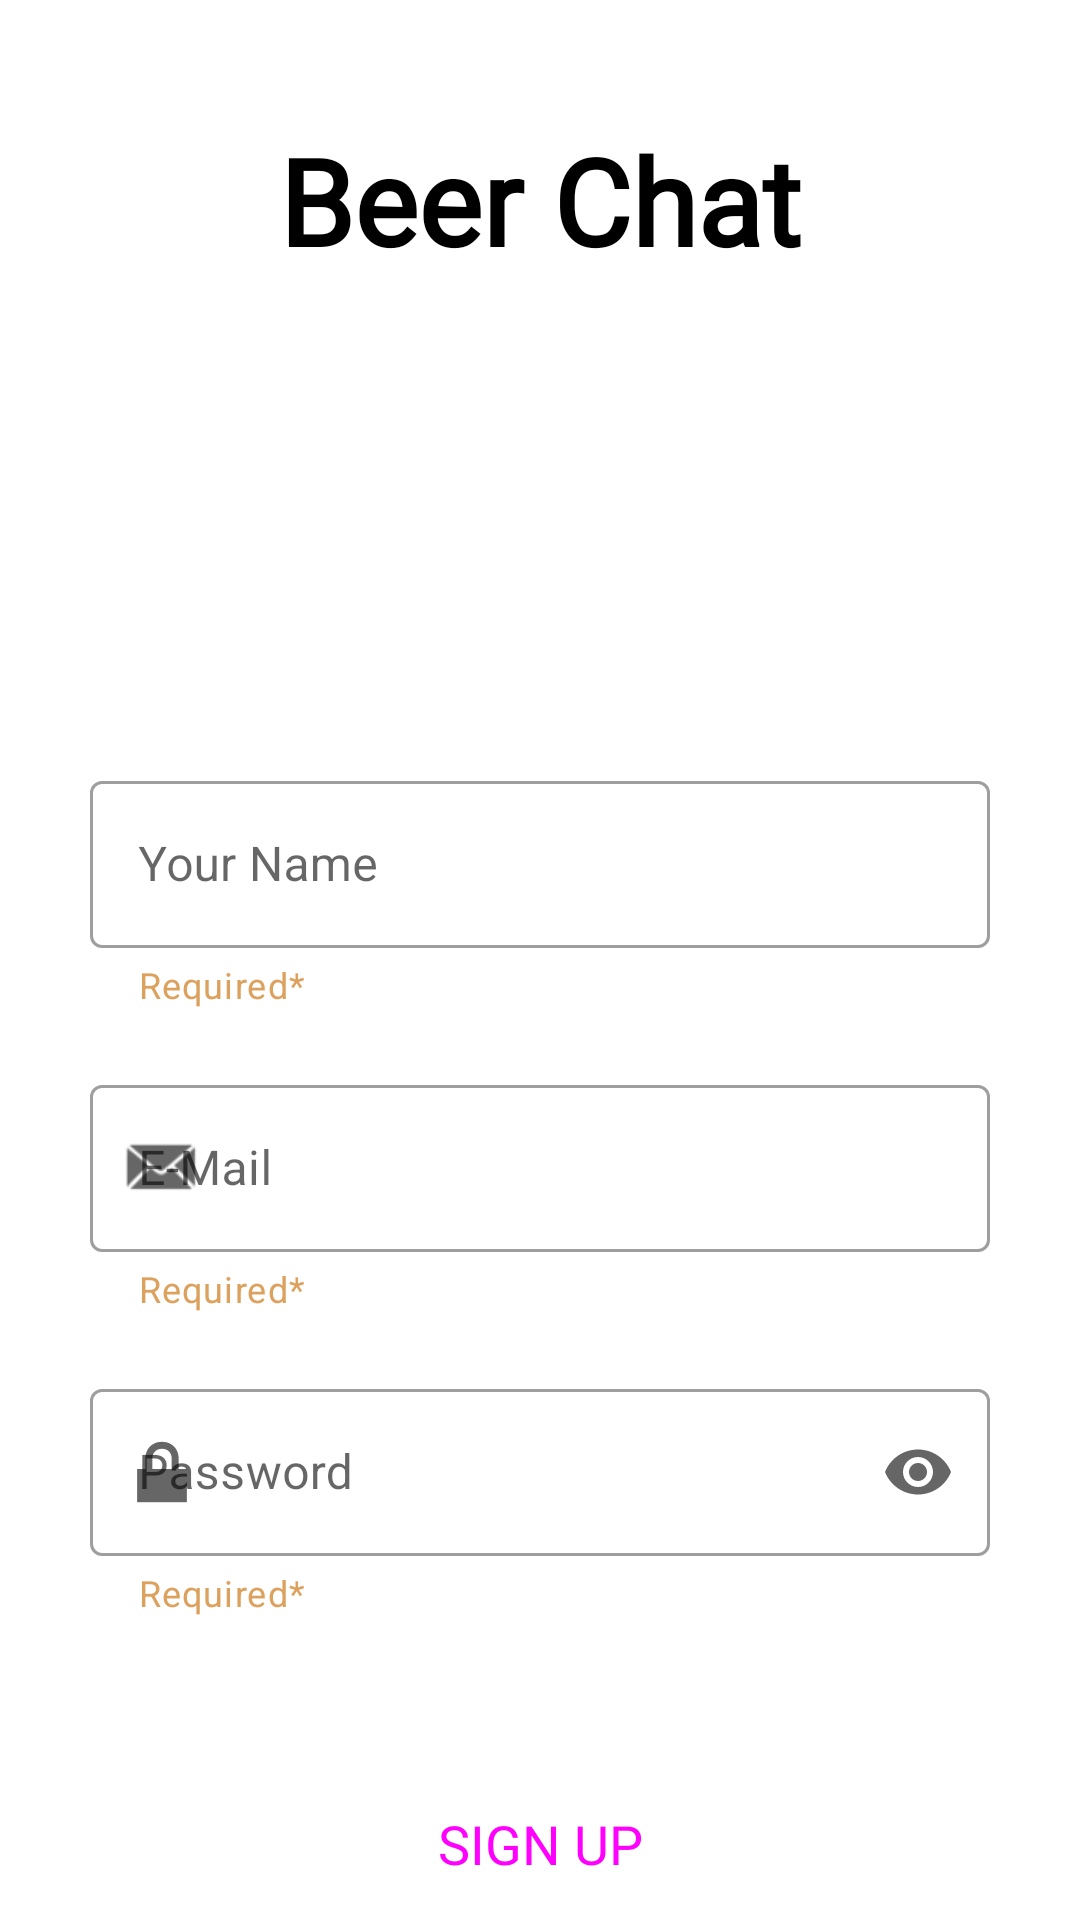

Reconstruct the res/layout file that produces this screen, plus the resources it refers to.
<!-- AndroidManifest.xml: application theme Theme.Simplechatapp -->
<!-- res/layout/activity_sign_up.xml -->
<?xml version="1.0" encoding="utf-8"?>
<RelativeLayout xmlns:android="http://schemas.android.com/apk/res/android"
    xmlns:app="http://schemas.android.com/apk/res-auto"
    xmlns:tools="http://schemas.android.com/tools"
    android:id="@+id/rgs_layout"
    android:layout_width="match_parent"
    android:layout_height="match_parent"
    tools:context=".Login">

    <TextView
        android:id="@+id/app_name_text"
        android:layout_width="wrap_content"
        android:layout_height="50dp"
        android:layout_centerHorizontal="true"
        android:layout_marginVertical="40dp"
        android:fontFamily="@font/jetbrains_mono_bold_italic"
        android:text="@string/app_name_textview"
        android:textAlignment="center"
        android:textColor="@color/black"
        android:textColorHighlight="@color/black"
        android:textSize="40dp"
        android:textStyle="bold" />

    <ImageView
        android:id="@+id/app_logo"
        android:layout_below="@+id/app_name_text"
        android:layout_width="100dp"
        android:layout_height="100dp"
        android:layout_centerHorizontal="true"
        android:layout_marginTop="5dp"
        android:src="@drawable/beer" />

    <com.google.android.material.textfield.TextInputLayout
        android:id="@+id/User_Name"
        style="@style/Widget.MaterialComponents.TextInputLayout.OutlinedBox"
        android:layout_width="match_parent"
        android:layout_height="wrap_content"
        android:layout_below="@+id/app_logo"
        android:layout_alignParentEnd="true"
        android:layout_marginStart="30dp"
        android:layout_marginTop="20dp"
        android:layout_marginEnd="30dp"
        android:hint="@string/rgs_your_name"
        app:helperText="Required*"
        app:helperTextTextColor="@color/beer"
        >

        <com.google.android.material.textfield.TextInputEditText
            android:id="@+id/real_user_name_text"
            android:layout_width="match_parent"
            android:layout_height="wrap_content"
            android:inputType="textPersonName" />

    </com.google.android.material.textfield.TextInputLayout>

    <com.google.android.material.textfield.TextInputLayout
        android:id="@+id/edt_email"
        style="@style/Widget.MaterialComponents.TextInputLayout.OutlinedBox"
        android:layout_width="match_parent"
        android:layout_height="wrap_content"
        android:layout_below="@+id/User_Name"
        android:layout_marginStart="30dp"
        android:layout_marginEnd="30dp"
        android:hint="@string/edt_email"
        android:layout_marginTop="20dp"
        app:endIconMode="clear_text"
        app:helperText="Required*"
        app:helperTextTextColor="@color/beer"
        app:startIconDrawable="@android:drawable/sym_action_email">

        <com.google.android.material.textfield.TextInputEditText
            android:id="@+id/username_text"
            android:layout_width="match_parent"
            android:layout_height="match_parent"
            android:inputType="textEmailAddress" />

    </com.google.android.material.textfield.TextInputLayout>

    <com.google.android.material.textfield.TextInputLayout
        android:id="@+id/edt_password"
        style="@style/Widget.MaterialComponents.TextInputLayout.OutlinedBox"
        android:layout_width="match_parent"
        android:layout_height="wrap_content"
        android:layout_below="@+id/edt_email"
        android:layout_alignParentEnd="true"
        android:layout_marginStart="30dp"
        android:layout_marginEnd="30dp"
        android:layout_marginBottom="30dp"
        android:layout_marginTop="20dp"
        android:hint="@string/edt_password"
        app:endIconMode="password_toggle"
        app:errorEnabled="true"
        app:helperText="Required*"
        app:helperTextTextColor="@color/beer"
        app:startIconDrawable="@android:drawable/ic_lock_lock">

        <com.google.android.material.textfield.TextInputEditText
            android:id="@+id/user_password"
            android:layout_width="match_parent"
            android:layout_height="wrap_content"
            android:inputType="textPassword" />

    </com.google.android.material.textfield.TextInputLayout>


    <Button
        android:id="@+id/register_button"
        style="@style/Widget.Material3.Button.ElevatedButton"
        android:layout_width="120dp"
        android:layout_height="70dp"
        android:layout_below="@+id/edt_password"
        android:layout_centerHorizontal="true"
        android:layout_marginTop="20dp"
        android:text="@string/rgs_sign_up"
        android:textSize="18dp" />

</RelativeLayout>





    
    
    
    
    
    
    
    
    
    
    
    
    
    
    
    
    
    
    
    
    
    
    
    
    
    
    
<!-- resources referenced by this layout -->
<resources>
  <color name="beer">#dda15e</color>
  <color name="black">#FF000000</color>
  <!-- drawable edt_background (drawable) -->
  <?xml version="1.0" encoding="utf-8"?>
  
  <shape xmlns:android="http://schemas.android.com/apk/res/android">
      <corners android:radius="20dp"/>
      <stroke android:color="@color/beer" android:width="2dp"/>
  
  </shape>
  <string name="app_name_textview">Beer Chat</string>
  <string name="edt_email">E-Mail</string>
  <string name="edt_password">Password</string>
  <string name="rgs_sign_up">SIGN UP</string>
  <string name="rgs_your_name">Your Name</string>
  <style name="Theme.Simplechatapp" parent="Theme.MaterialComponents.Light.DarkActionBar">
          
          <item name="colorPrimary">@color/beer</item>
          <item name="colorPrimaryVariant">@color/beer</item>
          <item name="colorOnPrimary">@color/white</item>
          
          <item name="colorSecondary">@color/beer</item>
          <item name="colorSecondaryVariant">@color/beer</item>
          <item name="colorOnSecondary">@color/black</item>
          
          <item name="android:statusBarColor">?attr/colorPrimaryVariant</item>
          <item name="android:windowTranslucentStatus">true</item>
          <item name="android:windowTranslucentNavigation">true</item>
          
      </style>
  <color name="white">#FFFFFFFF</color>
</resources>
